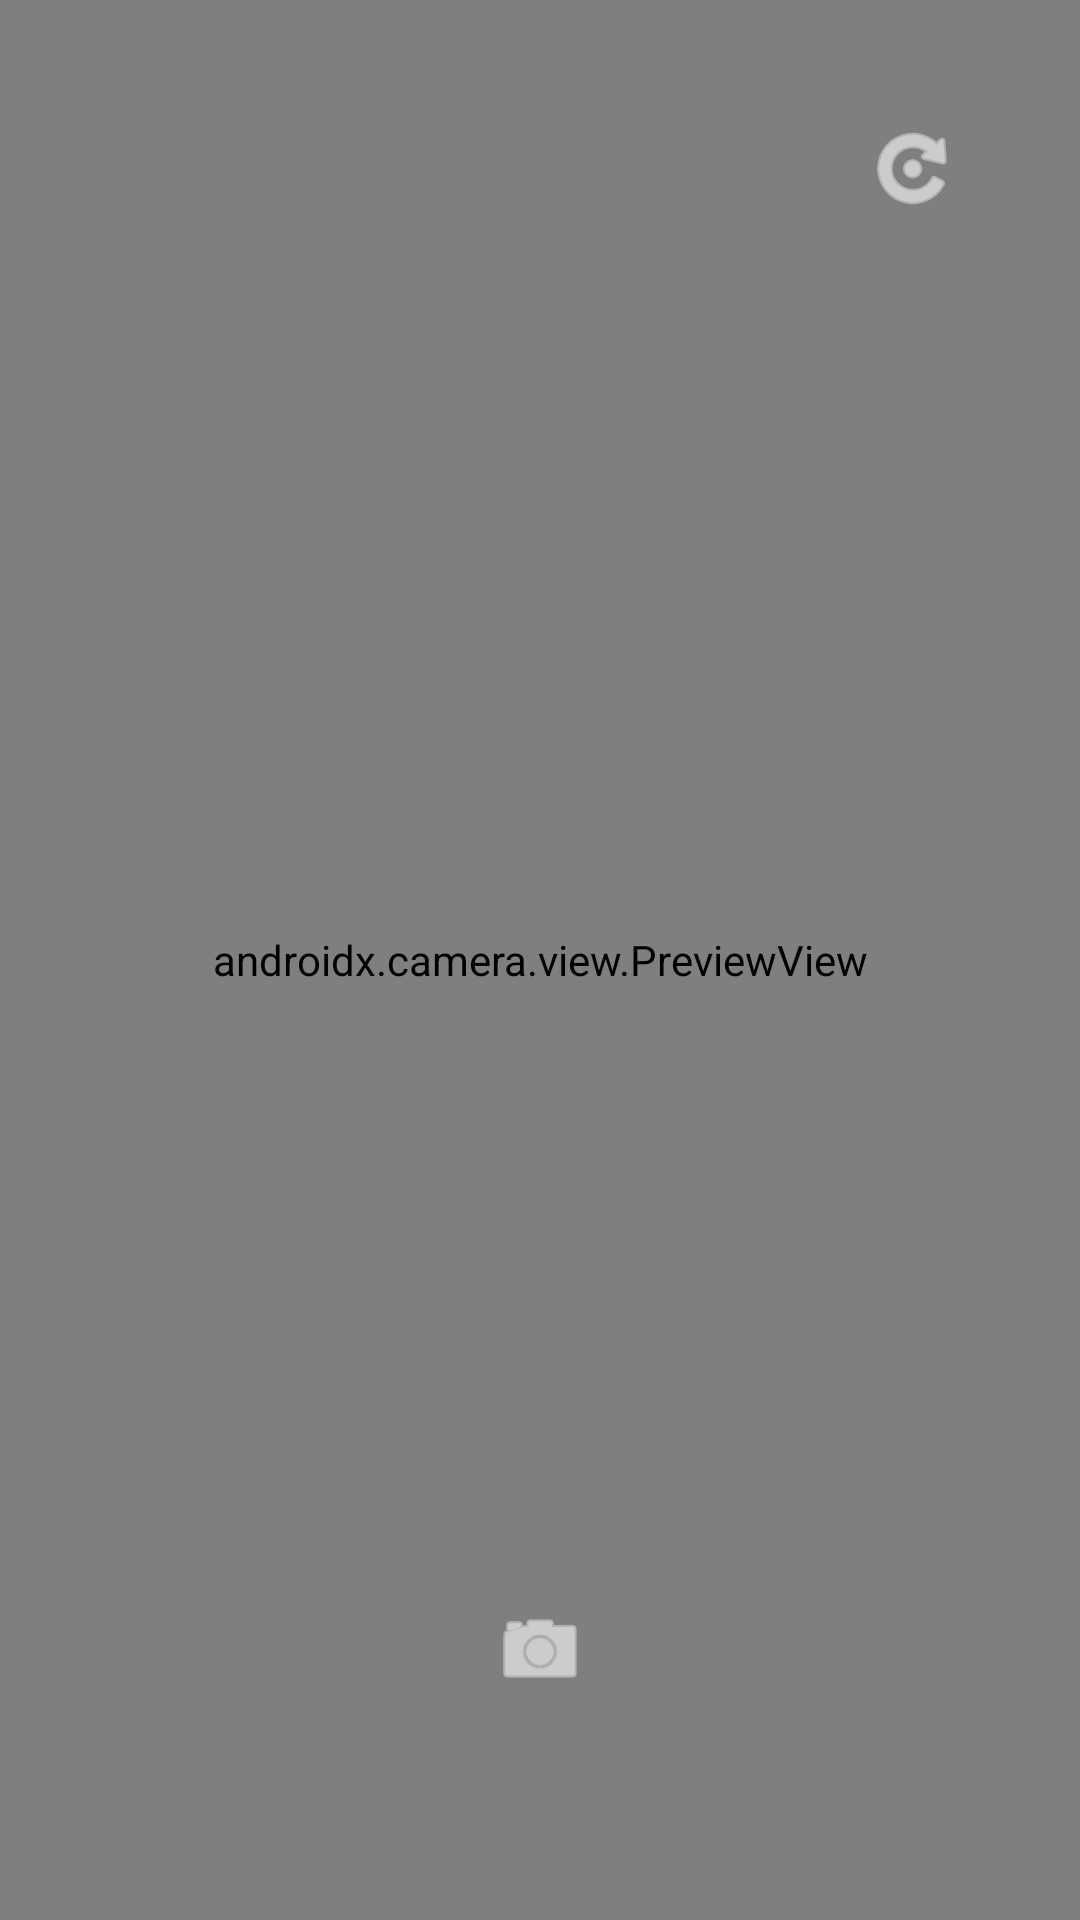

Reconstruct the res/layout file that produces this screen, plus the resources it refers to.
<!-- AndroidManifest.xml: activity theme Theme.AppCompat.NoActionBar -->
<!-- res/layout/activity_camera.xml -->
<?xml version="1.0" encoding="utf-8"?>
<androidx.constraintlayout.widget.ConstraintLayout xmlns:android="http://schemas.android.com/apk/res/android"
    xmlns:app="http://schemas.android.com/apk/res-auto"
    xmlns:tools="http://schemas.android.com/tools"
    android:layout_width="match_parent"
    android:layout_height="match_parent"
    android:background="@android:color/black"
    tools:context=".ui.camera.CameraActivity">

    <androidx.camera.view.PreviewView
        android:id="@+id/viewFinder"
        android:layout_width="match_parent"
        android:layout_height="match_parent" />

    <ImageButton
        android:id="@+id/btn_switch_camera"
        android:layout_width="48dp"
        android:layout_height="48dp"
        android:layout_marginTop="32dp"
        android:layout_marginEnd="32dp"
        android:background="?attr/selectableItemBackgroundBorderless"
        android:padding="8dp"
        android:scaleType="centerInside"
        android:src="@android:drawable/ic_menu_rotate"
        app:layout_constraintEnd_toEndOf="parent"
        app:layout_constraintTop_toTopOf="parent"
        app:tint="@android:color/white" />

    <ImageButton
        android:id="@+id/image_capture_button"
        android:layout_width="80dp"
        android:layout_height="80dp"
        android:layout_marginBottom="50dp"
        android:background="@android:color/transparent"
        android:scaleType="centerInside"
        android:src="@android:drawable/ic_menu_camera"
        app:layout_constraintBottom_toBottomOf="parent"
        app:layout_constraintEnd_toEndOf="parent"
        app:layout_constraintStart_toStartOf="parent"
        app:tint="@android:color/white" />

</androidx.constraintlayout.widget.ConstraintLayout>
<!-- resources referenced by this layout -->
<resources>

</resources>
